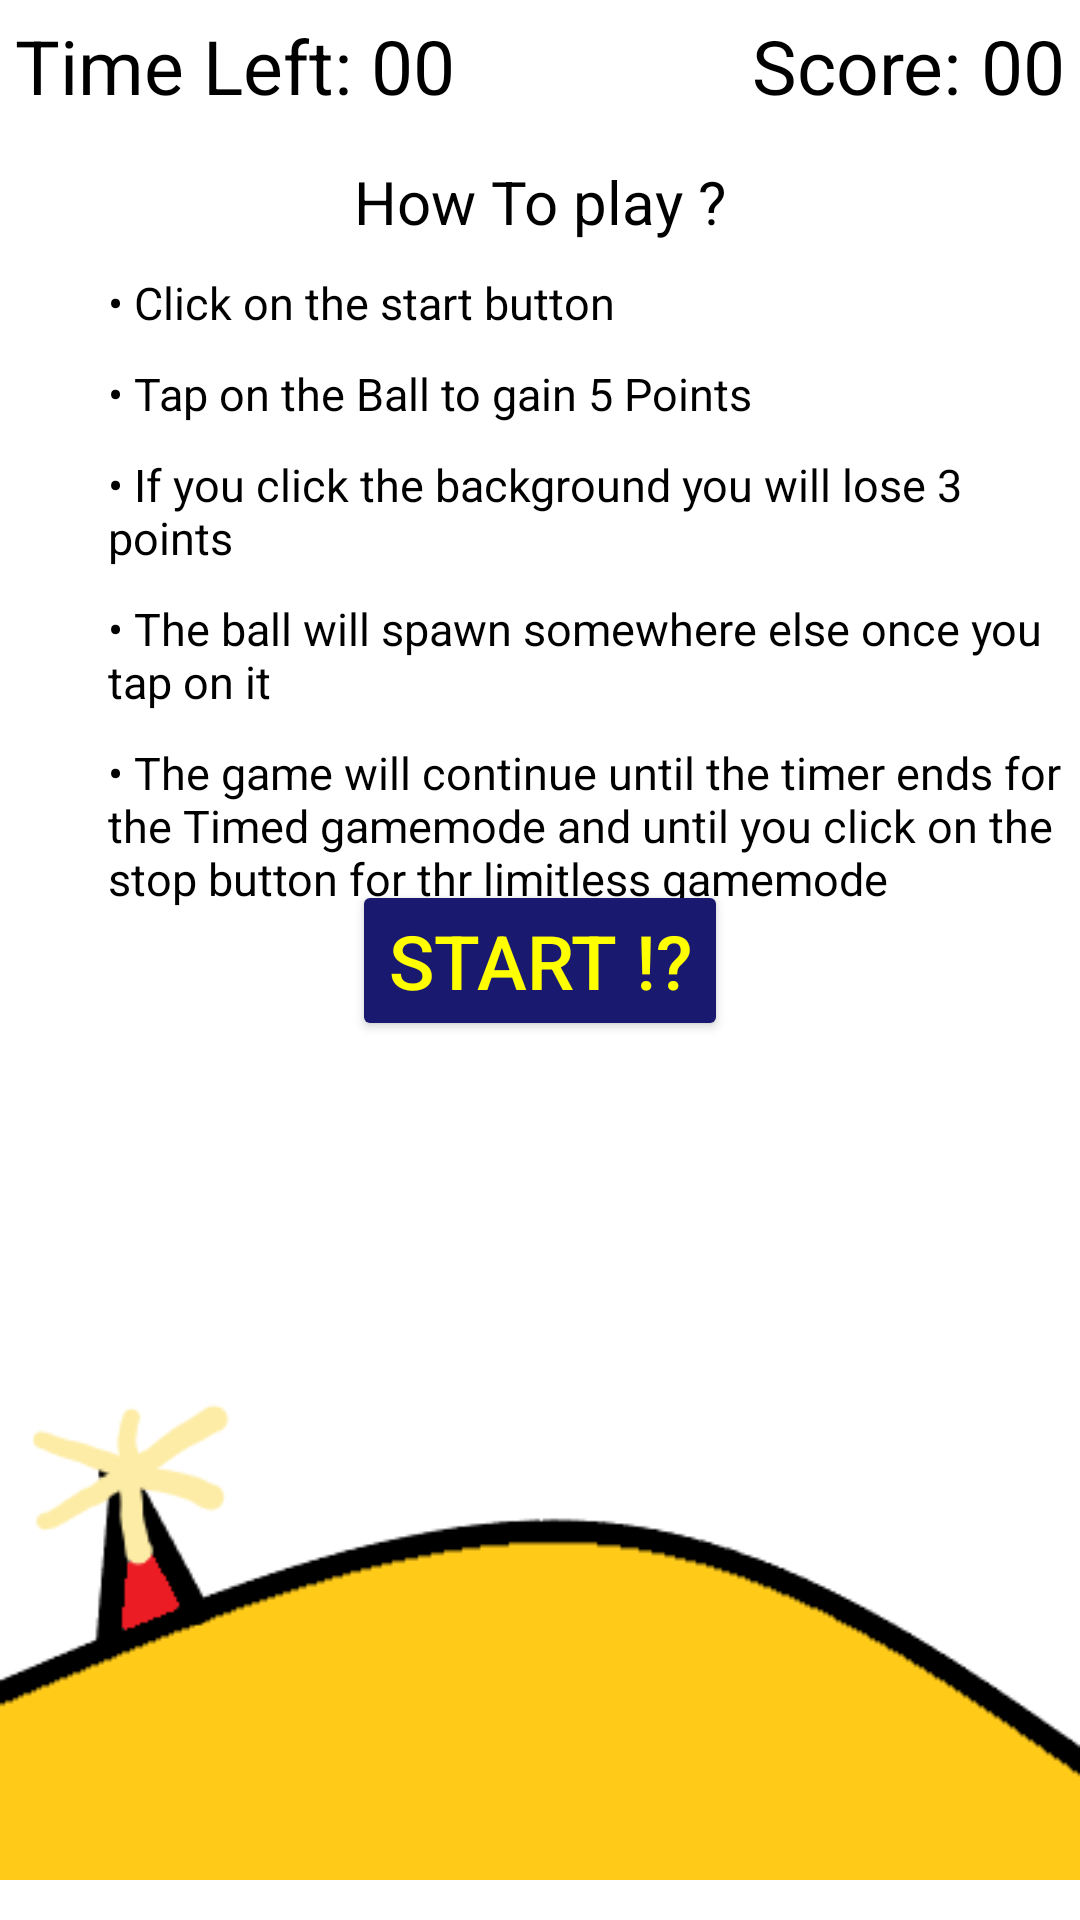

Android layout source for this screen:
<!-- AndroidManifest.xml: application theme Theme.ProjectSem5 -->
<!-- res/layout/activity_game_screen.xml -->
<?xml version="1.0" encoding="utf-8"?>
<FrameLayout
    xmlns:android="http://schemas.android.com/apk/res/android"
    xmlns:app="http://schemas.android.com/apk/res-auto"
    xmlns:tools="http://schemas.android.com/tools"
    android:layout_width="match_parent"
    android:layout_height="match_parent">

    <androidx.constraintlayout.widget.ConstraintLayout
        android:id="@+id/back"
        android:layout_width="match_parent"
        android:layout_height="match_parent"
        tools:context=".GameScreen">


        <ImageView
            android:id="@+id/imageView2"
            android:layout_width="wrap_content"
            android:layout_height="wrap_content"
            android:src="@drawable/ic_baseline_cloud_24"
            app:layout_constraintBottom_toBottomOf="parent"
            app:layout_constraintEnd_toEndOf="parent"
            app:layout_constraintHorizontal_bias="0.097"
            app:layout_constraintStart_toStartOf="parent"
            app:layout_constraintTop_toTopOf="parent"
            app:layout_constraintVertical_bias="0.036" />

        <ImageView
            android:id="@+id/imageView"
            android:layout_width="wrap_content"
            android:layout_height="wrap_content"
            android:src="@drawable/ic_baseline_cloud_24"
            app:layout_constraintBottom_toBottomOf="parent"
            app:layout_constraintEnd_toEndOf="parent"
            app:layout_constraintHorizontal_bias="0.898"
            app:layout_constraintStart_toStartOf="parent"
            app:layout_constraintTop_toTopOf="parent"
            app:layout_constraintVertical_bias="0.117" />

        <ImageView
            android:id="@+id/imageView3"
            android:layout_width="wrap_content"
            android:layout_height="wrap_content"
            android:src="@drawable/ic_baseline_cloud_24"
            app:layout_constraintBottom_toBottomOf="parent"
            app:layout_constraintEnd_toEndOf="parent"
            app:layout_constraintHorizontal_bias="0.37"
            app:layout_constraintStart_toStartOf="parent"
            app:layout_constraintTop_toTopOf="parent"
            app:layout_constraintVertical_bias="0.242" />


        <ImageView
            android:id="@+id/gameground"
            android:layout_width="wrap_content"
            android:layout_height="wrap_content"
            android:src="@drawable/ground"
            app:layout_constraintBottom_toBottomOf="parent"
            app:layout_constraintEnd_toEndOf="parent"
            app:layout_constraintHorizontal_bias="0.0"
            app:layout_constraintStart_toStartOf="parent"
            app:layout_constraintTop_toTopOf="parent"
            app:layout_constraintVertical_bias="1.0" />

        <TextView
            android:id="@+id/timetxt"
            android:layout_width="wrap_content"
            android:layout_height="wrap_content"
            android:layout_marginStart="5dp"
            android:layout_marginTop="5dp"
            android:text="Time Left: "
            android:textColor="@color/black"
            android:textSize="25sp"
            app:layout_constraintStart_toStartOf="parent"
            app:layout_constraintTop_toTopOf="parent" />

        <TextView
            android:id="@+id/time"
            android:layout_width="wrap_content"
            android:layout_height="wrap_content"
            android:text="00"
            android:textColor="@color/black"
            android:textSize="25sp"
            app:layout_constraintBottom_toBottomOf="@+id/timetxt"
            app:layout_constraintStart_toEndOf="@+id/timetxt"
            app:layout_constraintTop_toTopOf="@+id/timetxt" />

        <TextView
            android:id="@+id/score"
            android:layout_width="wrap_content"
            android:layout_height="wrap_content"
            android:layout_marginTop="5sp"
            android:layout_marginRight="5sp"
            android:text="00"
            android:textColor="@color/black"
            android:textSize="25sp"
            app:layout_constraintEnd_toEndOf="parent"
            app:layout_constraintTop_toTopOf="parent" />

        <TextView
            android:id="@+id/scoretxt"
            android:layout_width="wrap_content"
            android:layout_height="wrap_content"
            android:text="Score: "
            android:textColor="@color/black"
            android:textSize="25sp"
            app:layout_constraintBottom_toBottomOf="@+id/score"
            app:layout_constraintEnd_toStartOf="@+id/score"
            app:layout_constraintTop_toTopOf="@+id/score" />

        <TextView
            android:id="@+id/howto"
            android:layout_width="wrap_content"
            android:layout_height="wrap_content"
            android:layout_marginTop="15sp"
            android:text="How To play ?"
            android:textColor="@color/black"
            android:textSize="20sp"
            app:layout_constraintEnd_toEndOf="parent"
            app:layout_constraintStart_toStartOf="parent"
            app:layout_constraintTop_toBottomOf="@+id/timetxt" />

        <TextView
            android:id="@+id/step1"
            android:layout_width="wrap_content"
            android:layout_height="wrap_content"
            android:text="• Click on the start button"
            android:textColor="@color/black"
            android:textSize="15sp"
            app:layout_constraintStart_toStartOf="@+id/guideline25"
            app:layout_constraintTop_toBottomOf="@+id/howto"
            android:layout_marginTop="10sp"/>
        <TextView
            android:id="@+id/step2"
            android:layout_width="wrap_content"
            android:layout_height="wrap_content"
            android:text="• Tap on the Ball to gain 5 Points "
            android:textColor="@color/black"
            android:textSize="15sp"
            app:layout_constraintStart_toStartOf="@+id/guideline25"
            app:layout_constraintTop_toBottomOf="@+id/step1"
            android:layout_marginTop="10sp"/>

        <TextView
            android:id="@+id/step3"
            android:layout_width="0dp"
            android:layout_height="wrap_content"
            android:text="• If you click the background you will lose 3 points"
            android:textColor="@color/black"
            android:textSize="15sp"
            app:layout_constraintStart_toStartOf="@+id/guideline25"
            app:layout_constraintTop_toBottomOf="@+id/step2"
            app:layout_constraintEnd_toEndOf="parent"
            android:layout_marginTop="10sp"/>

        <TextView
            android:id="@+id/step4"
            android:layout_width="0dp"
            android:layout_height="wrap_content"
            android:text="• The ball will spawn somewhere else once you tap on it"
            android:textColor="@color/black"
            android:textSize="15sp"
            app:layout_constraintStart_toStartOf="@+id/guideline25"
            app:layout_constraintTop_toBottomOf="@+id/step3"
            app:layout_constraintEnd_toEndOf="parent"
            android:layout_marginTop="10sp"/>

        <TextView
            android:id="@+id/step5"
            android:layout_width="0dp"
            android:layout_height="wrap_content"
            android:text="• The game will continue until the timer ends for the Timed gamemode and until you click on the stop button for thr limitless gamemode "
            android:textColor="@color/black"
            android:textSize="15sp"
            app:layout_constraintStart_toStartOf="@+id/guideline25"
            app:layout_constraintTop_toBottomOf="@+id/step4"
            app:layout_constraintEnd_toEndOf="parent"
            android:layout_marginTop="10sp"/>


        <androidx.constraintlayout.widget.Guideline
            android:id="@+id/guideline25"
            android:layout_width="wrap_content"
            android:layout_height="wrap_content"
            android:orientation="vertical"
            app:layout_constraintGuide_percent="0.1" />

        <androidx.constraintlayout.widget.ConstraintLayout
            android:id="@+id/backlayout"
            android:layout_width="match_parent"
            android:layout_height="match_parent"
            android:backgroundTint="#80FFFFFF"
            android:backgroundTintMode="src_over"
            tools:layout_editor_absoluteX="-1dp"
            tools:layout_editor_absoluteY="0dp">

            <Button
                android:id="@+id/start"
                android:layout_width="wrap_content"
                android:layout_height="wrap_content"
                android:backgroundTint="@color/ligblue"
                android:text="Start !?"
                android:textColor="@color/yellow"
                android:textSize="25sp"
                app:layout_constraintBottom_toBottomOf="parent"
                app:layout_constraintEnd_toEndOf="parent"
                app:layout_constraintStart_toStartOf="parent"
                app:layout_constraintTop_toTopOf="parent" />

            <Button
                android:id="@+id/stop"
                android:layout_width="wrap_content"
                android:layout_height="wrap_content"
                android:layout_marginLeft="5sp"
                android:backgroundTint="@color/orange"
                android:text="Stop !!"
                android:textColor="@color/black"
                android:textSize="20sp"
                android:visibility="invisible"
                app:layout_constraintStart_toStartOf="parent"
                app:layout_constraintTop_toTopOf="@+id/guideline13" />

            <ImageView
                android:id="@+id/obj"
                android:layout_width="45sp"
                android:layout_height="45sp"
                android:src="@drawable/object"
                android:visibility="invisible"
                app:layout_constraintBottom_toBottomOf="parent"
                app:layout_constraintEnd_toEndOf="parent"
                app:layout_constraintStart_toStartOf="parent"
                app:layout_constraintTop_toTopOf="parent" />

            <androidx.constraintlayout.widget.Guideline
                android:id="@+id/guideline13"
                android:layout_width="wrap_content"
                android:layout_height="wrap_content"
                android:orientation="horizontal"
                app:layout_constraintGuide_percent="0.06" />


        </androidx.constraintlayout.widget.ConstraintLayout>

    </androidx.constraintlayout.widget.ConstraintLayout>

</FrameLayout>
<!-- resources referenced by this layout -->
<resources>
  <color name="black">#FF000000</color>
  <color name="ligblue">#191970</color>
  <color name="orange">#FF8C00</color>
  <color name="yellow">#FFFF00</color>
  <!-- drawable ground: png bitmap (drawable, 5085 bytes) -->
  <!-- drawable ic_baseline_cloud_24 (drawable) -->
  <vector android:alpha="0.85" android:height="125dp"
      android:tint="#FFFFFF" android:viewportHeight="24"
      android:viewportWidth="24" android:width="125dp" xmlns:android="http://schemas.android.com/apk/res/android">
      <path android:fillColor="@android:color/white" android:pathData="M19.35,10.04C18.67,6.59 15.64,4 12,4 9.11,4 6.6,5.64 5.35,8.04 2.34,8.36 0,10.91 0,14c0,3.31 2.69,6 6,6h13c2.76,0 5,-2.24 5,-5 0,-2.64 -2.05,-4.78 -4.65,-4.96z"/>
  </vector>
  <!-- drawable object: png bitmap (drawable, 1831 bytes) -->
  <style name="Theme.ProjectSem5" parent="Theme.MaterialComponents.DayNight.DarkActionBar">
          
          <item name="colorPrimary">@color/purple_500</item>
          <item name="colorPrimaryVariant">@color/purple_700</item>
          <item name="colorOnPrimary">@color/white</item>
          
          <item name="colorSecondary">@color/teal_200</item>
          <item name="colorSecondaryVariant">@color/teal_700</item>
          <item name="colorOnSecondary">@color/black</item>
          
          <item name="android:statusBarColor" tools:targetApi="l">?attr/colorPrimaryVariant</item>
          
      </style>
  <color name="purple_500">#FF6200EE</color>
  <color name="purple_700">#FF3700B3</color>
  <color name="white">#FFFFFFFF</color>
  <color name="teal_200">#FF03DAC5</color>
  <color name="teal_700">#FF018786</color>
</resources>
